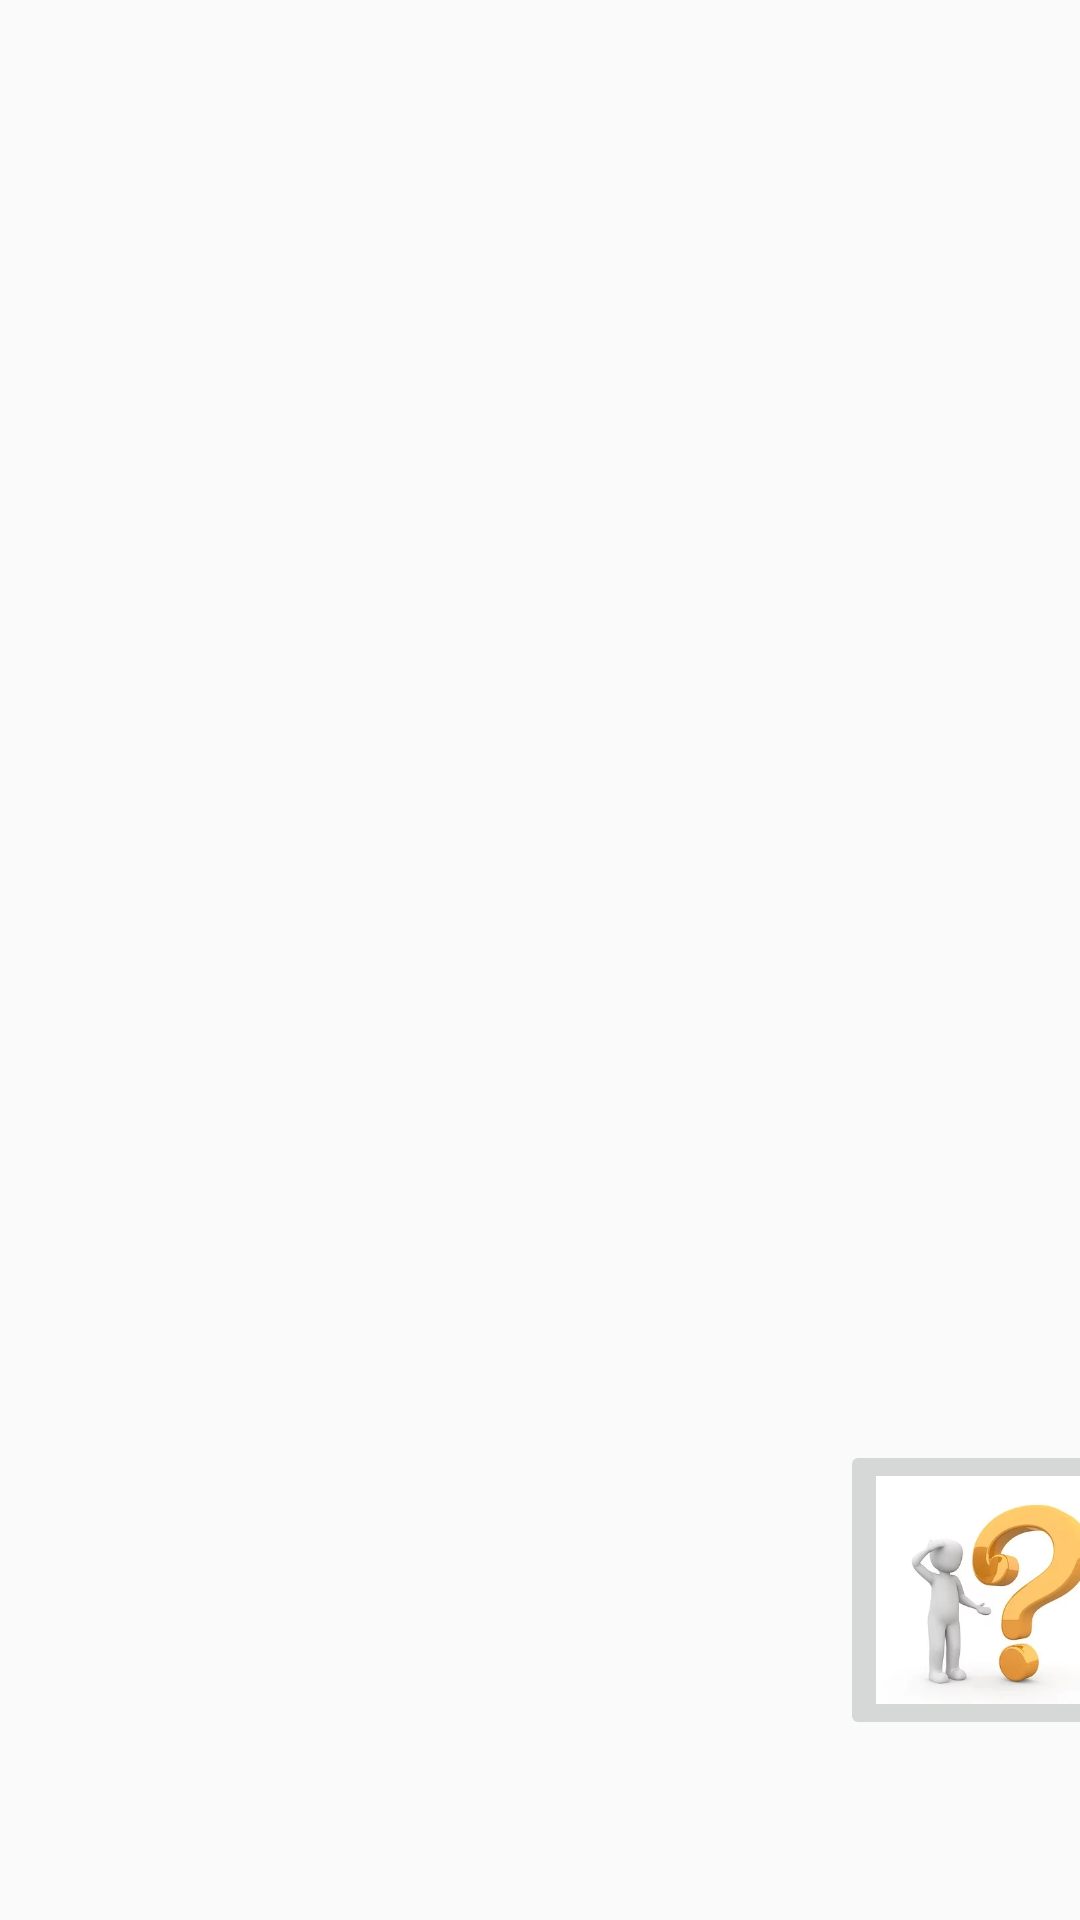

Reconstruct the res/layout file that produces this screen, plus the resources it refers to.
<!-- AndroidManifest.xml: application theme AppTheme -->
<!-- res/layout/fragment_users.xml -->
<?xml version="1.0" encoding="utf-8"?>
<FrameLayout xmlns:android="http://schemas.android.com/apk/res/android"
    xmlns:tools="http://schemas.android.com/tools"
    android:layout_width="match_parent"
    android:layout_height="match_parent"
    tools:context=".UsersFragment">

    
    <androidx.recyclerview.widget.RecyclerView
        android:id="@+id/users_recyclerView"
        android:layout_width="match_parent"
        android:layout_height="match_parent" />
    
    
    <ImageButton
        android:id="@+id/randomchatbtn"
        android:layout_width="100dp"
        android:layout_height="100dp"
        android:layout_marginStart="280dp"
        android:layout_marginLeft="280dp"
        android:layout_marginTop="480dp"
        android:adjustViewBounds="true"
        android:contentDescription="@string/questionmark"
        android:scaleType="centerInside"
        android:src="@drawable/questionmark" />

</FrameLayout>
<!-- resources referenced by this layout -->
<resources>
  <!-- drawable questionmark: jpg bitmap (drawable, 6100 bytes) -->
  <string name="questionmark">Quention mark!</string>
  <style name="AppTheme" parent="Theme.AppCompat.Light.DarkActionBar">
          
          <item name="colorPrimary">#D3FF5722</item>
          <item name="colorPrimaryDark">#D3FF5722</item>
          <item name="colorAccent">#D3FF5722</item>
      </style>
</resources>
